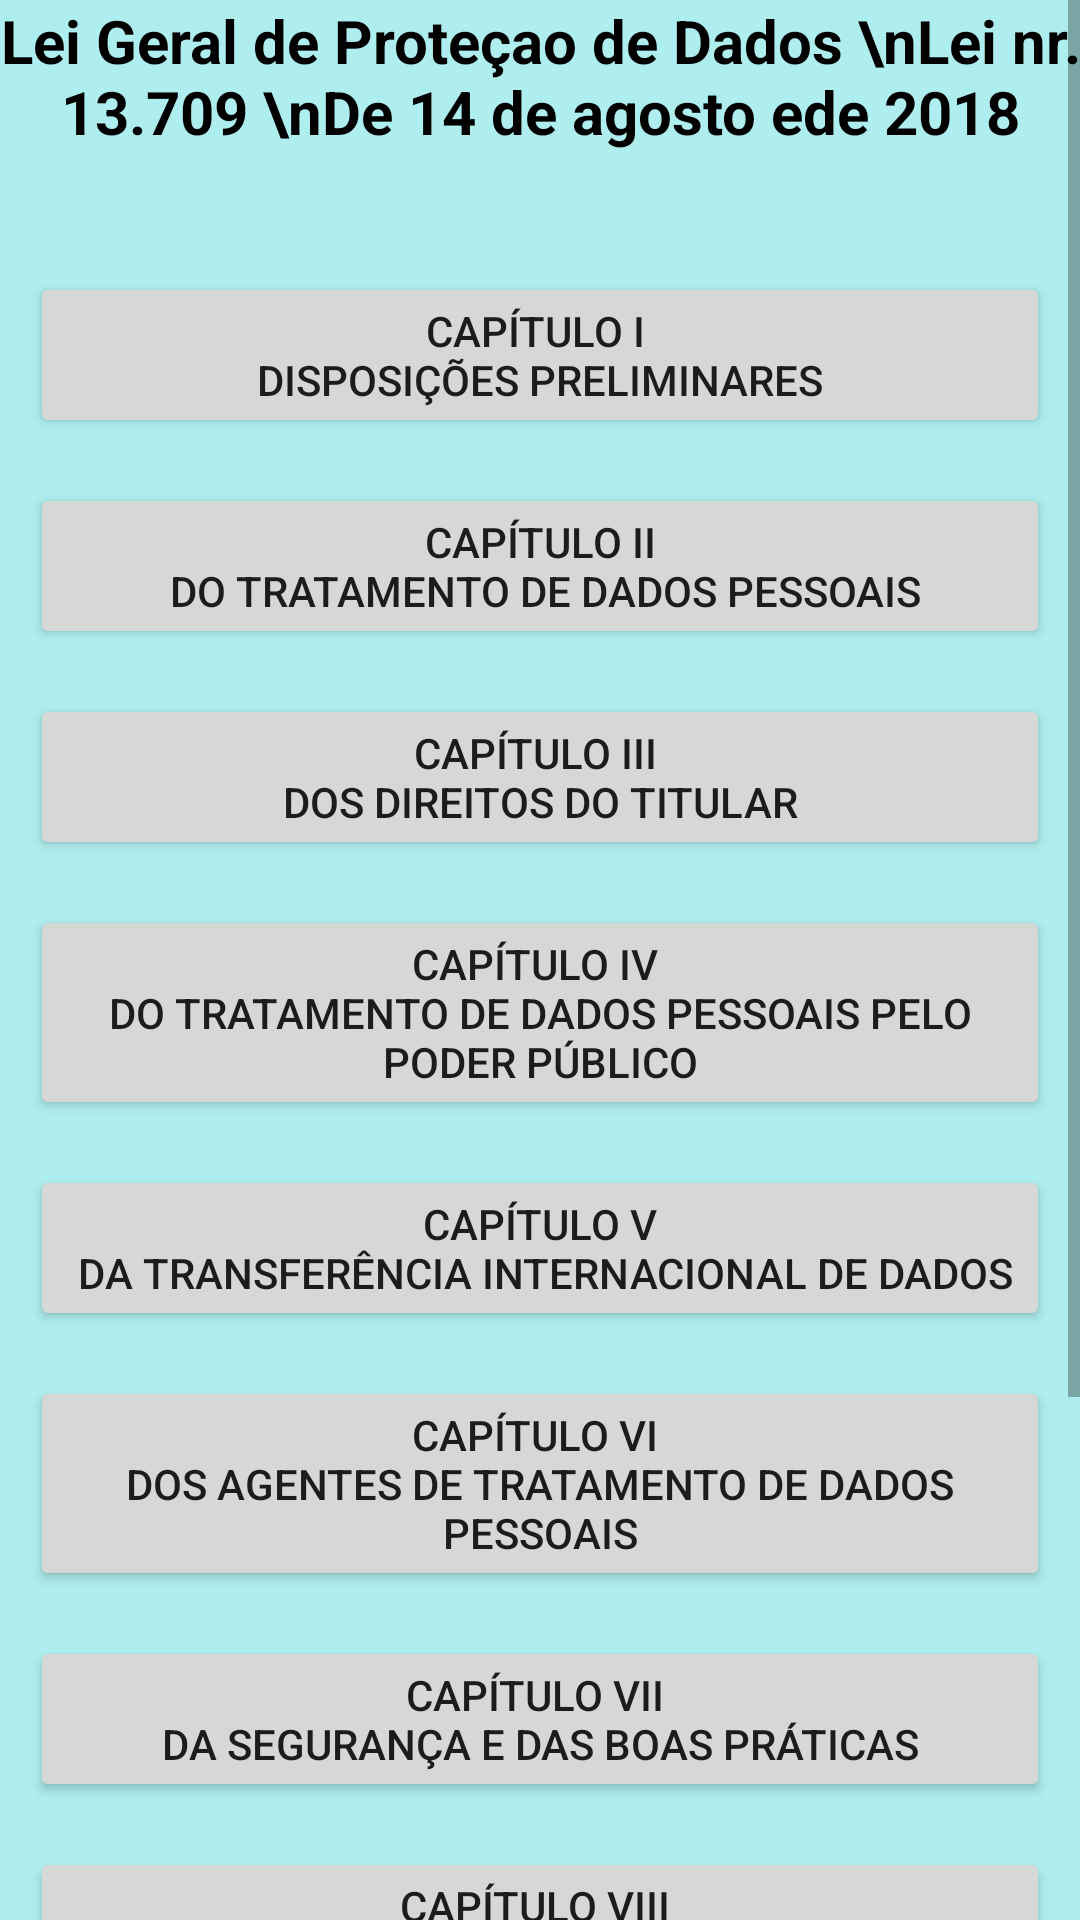

Layout XML and referenced resources for this Android screen:
<!-- AndroidManifest.xml: application theme Theme.Adequacaolgpd -->
<!-- res/layout/activity_main_lgpd.xml -->
<?xml version="1.0" encoding="utf-8"?>
<androidx.constraintlayout.widget.ConstraintLayout xmlns:android="http://schemas.android.com/apk/res/android"
    xmlns:app="http://schemas.android.com/apk/res-auto"
    xmlns:tools="http://schemas.android.com/tools"
    android:layout_width="match_parent"
    android:layout_height="match_parent"
    android:background="@color/green01"
    tools:context=".MainActivityLgpd">

    <ScrollView
        android:layout_width="match_parent"
        android:layout_height="match_parent">


        <LinearLayout
            android:layout_width="match_parent"
            android:layout_height="wrap_content"
            android:orientation="vertical">

            <TextView
                android:layout_width="match_parent"
                android:layout_height="wrap_content"
                android:textSize="20sp"
                android:textColor="@color/black"
                android:textAlignment="center"
                android:textStyle="bold"
                android:text="Lei Geral de Proteçao de Dados \nLei nr. 13.709 \nDe 14 de agosto ede 2018"/>



            <Button
                android:id="@+id/btnCapitulo01"
                android:layout_width="match_parent"
                android:layout_height="wrap_content"
                android:layout_marginTop="40dp"
                android:layout_marginLeft="10dp"
                android:layout_marginRight="10dp"
                android:text="@string/capitulo01"
                app:layout_constraintEnd_toEndOf="parent"
                app:layout_constraintStart_toStartOf="parent"
                app:layout_constraintTop_toTopOf="parent" />

            <Button
                android:id="@+id/btnCapitulo02"
                android:layout_width="match_parent"
                android:layout_height="wrap_content"
                android:layout_marginTop="15dp"
                android:layout_marginLeft="10dp"
                android:layout_marginRight="10dp"
                android:text="@string/capitulo02"
                app:layout_constraintEnd_toEndOf="parent"
                app:layout_constraintHorizontal_bias="0.505"
                app:layout_constraintStart_toStartOf="parent"
                app:layout_constraintTop_toBottomOf="@+id/btnCapitulo01" />

            <Button
                android:id="@+id/btnCapitulo03"
                android:layout_width="match_parent"
                android:layout_height="wrap_content"
                android:layout_marginTop="15dp"
                android:layout_marginLeft="10dp"
                android:layout_marginRight="10dp"
                android:text="@string/capitulo03"
                app:layout_constraintEnd_toEndOf="parent"
                app:layout_constraintStart_toStartOf="parent"
                app:layout_constraintTop_toBottomOf="@+id/btnCapitulo02" />

            <Button
                android:id="@+id/btnCapitulo04"
                android:layout_width="match_parent"
                android:layout_height="wrap_content"
                android:layout_marginTop="15dp"
                android:layout_marginLeft="10dp"
                android:layout_marginRight="10dp"
                android:text="@string/capitulo04"
                app:layout_constraintEnd_toEndOf="parent"
                app:layout_constraintStart_toStartOf="parent"
                app:layout_constraintTop_toBottomOf="@+id/btnCapitulo02" />

            <Button
                android:id="@+id/btnCapitulo05"
                android:layout_width="match_parent"
                android:layout_height="wrap_content"
                android:layout_marginTop="15dp"
                android:text="@string/capitulo05"
                android:layout_marginLeft="10dp"
                android:layout_marginRight="10dp"
                app:layout_constraintEnd_toEndOf="parent"
                app:layout_constraintStart_toStartOf="parent"
                app:layout_constraintTop_toBottomOf="@+id/btnCapitulo04" />

            <Button
                android:id="@+id/btnCapitulo06"
                android:layout_width="match_parent"
                android:layout_height="wrap_content"
                android:layout_marginTop="15dp"
                android:layout_marginLeft="10dp"
                android:layout_marginRight="10dp"
                android:text="@string/capitulo06"
                app:layout_constraintEnd_toEndOf="parent"
                app:layout_constraintStart_toStartOf="parent"
                app:layout_constraintTop_toBottomOf="@+id/btnCapitulo05" />

            <Button
                android:id="@+id/btnCapitulo07"
                android:layout_width="match_parent"
                android:layout_height="wrap_content"
                android:layout_marginTop="15dp"
                android:text="@string/capitulo07"
                android:layout_marginLeft="10dp"
                android:layout_marginRight="10dp"
                app:layout_constraintEnd_toEndOf="parent"
                app:layout_constraintStart_toStartOf="parent"
                app:layout_constraintTop_toBottomOf="@+id/btnCapitulo06" />

            <Button
                android:id="@+id/btnCapitulo08"
                android:layout_width="match_parent"
                android:layout_height="wrap_content"
                android:layout_marginTop="15dp"
                android:layout_marginLeft="10dp"
                android:layout_marginRight="10dp"
                android:text="@string/capitulo08"
                app:layout_constraintEnd_toEndOf="parent"
                app:layout_constraintStart_toStartOf="parent"
                app:layout_constraintTop_toBottomOf="@+id/btnCapitulo06" />

            <Button
                android:id="@+id/btnCapitulo09"
                android:layout_width="match_parent"
                android:layout_height="wrap_content"
                android:layout_marginTop="15dp"
                android:text="@string/capitulo09"
                android:layout_marginLeft="10dp"
                android:layout_marginRight="10dp"
                app:layout_constraintEnd_toEndOf="parent"
                app:layout_constraintStart_toStartOf="parent"
                app:layout_constraintTop_toBottomOf="@+id/btnCapitulo06" />

            <Button
                android:id="@+id/btnCapitulo10"
                android:layout_width="match_parent"
                android:layout_height="wrap_content"
                android:layout_marginTop="15dp"
                android:layout_marginLeft="10dp"
                android:layout_marginRight="10dp"
                android:text="@string/capitulo10"
                app:layout_constraintEnd_toEndOf="parent"
                app:layout_constraintStart_toStartOf="parent"
                app:layout_constraintTop_toBottomOf="@+id/btnCapitulo06" />

            <TextView
                android:id="@+id/textView"
                android:layout_width="match_parent"
                android:layout_height="wrap_content"
                android:text="TextView" />

        </LinearLayout>

    </ScrollView>

</androidx.constraintlayout.widget.ConstraintLayout>
<!-- resources referenced by this layout -->
<resources>
  <color name="black">#FF000000</color>
  <color name="green01">#AFEEEE</color>
  <string name="capitulo01">CAPÍTULO I \nDISPOSIÇÕES PRELIMINARES</string>
  <string name="capitulo02">CAPÍTULO II\n DO TRATAMENTO DE DADOS PESSOAIS</string>
  <string name="capitulo03">CAPÍTULO III \nDOS DIREITOS DO TITULAR</string>
  <string name="capitulo04">CAPÍTULO IV \nDO TRATAMENTO DE DADOS PESSOAIS PELO PODER PÚBLICO</string>
  <string name="capitulo05">CAPÍTULO V\n DA TRANSFERÊNCIA INTERNACIONAL DE DADOS</string>
  <string name="capitulo06">CAPÍTULO VI \nDOS AGENTES DE TRATAMENTO DE DADOS PESSOAIS</string>
  <string name="capitulo07">CAPÍTULO VII \nDA SEGURANÇA E DAS BOAS PRÁTICAS</string>
  <string name="capitulo08">CAPÍTULO VIII \nDA FISCALIZAÇÃO</string>
  <string name="capitulo09">CAPÍTULO IX \nDA AUTORIDADE NACIONAL DE PROTEÇÃO DE DADOS (ANPD) E DO CONSELHO NACIONAL DE PROTEÇÃO DE DADOS PESSOAIS E DA PRIVACIDADE</string>
  <string name="capitulo10">CAPÍTULO X \nDISPOSIÇÕES FINAIS E TRANSITÓRIAS</string>
  <style name="Theme.Adequacaolgpd" parent="Theme.MaterialComponents.DayNight.DarkActionBar">
          
          <item name="colorPrimary">@color/purple_500</item>
          <item name="colorPrimaryVariant">@color/purple_700</item>
          <item name="colorOnPrimary">@color/white</item>
          
          <item name="colorSecondary">@color/teal_200</item>
          <item name="colorSecondaryVariant">@color/teal_700</item>
          <item name="colorOnSecondary">@color/black</item>
          
          <item name="android:statusBarColor">?attr/colorPrimaryVariant</item>
          
      </style>
  <color name="purple_500">#FF6200EE</color>
  <color name="purple_700">#FF3700B3</color>
  <color name="white">#FFFFFFFF</color>
  <color name="teal_200">#FF03DAC5</color>
  <color name="teal_700">#FF018786</color>
</resources>
